Run: headless pygame with SDL's dummy video driver; simulated clock (each Clock.tick advances the game by its frame time, no real sleeping); random seed 0; keys injected as events and as key.get_pressed() state; no mouse input.
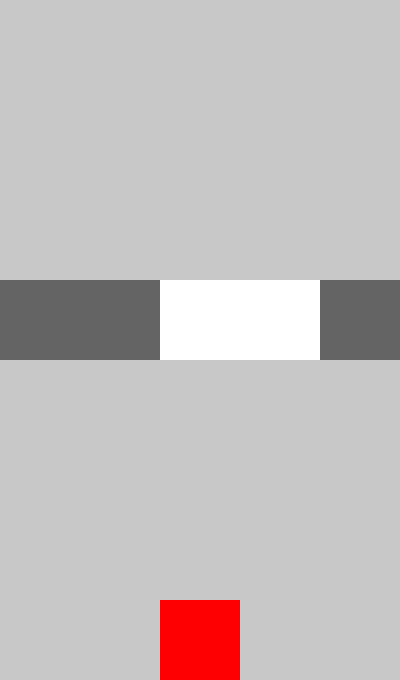
Frame 1 of 4 · flips 1–60 · no input
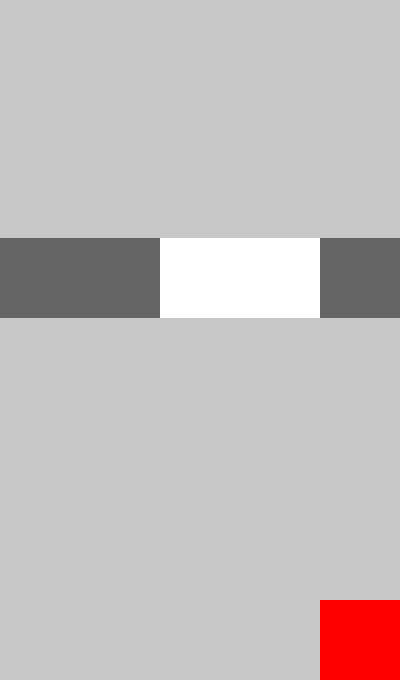
Frame 2 of 4 · flips 61–180 · tapped SPACE, RETURN · held RIGHT (→), D
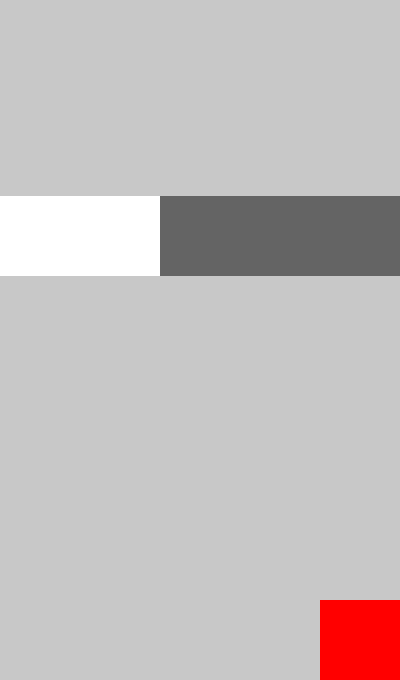
Frame 3 of 4 · flips 181–300 · held DOWN (↓), S
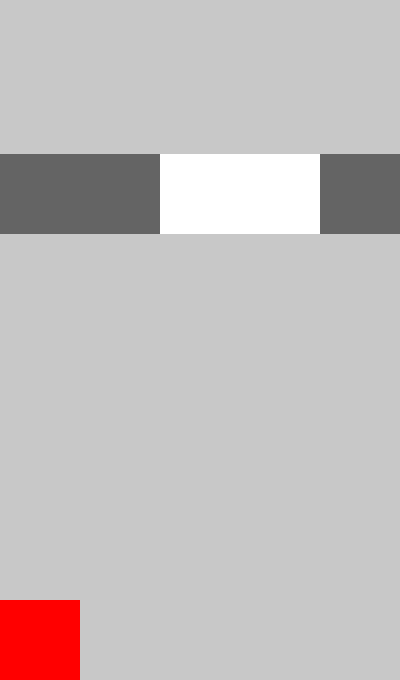
Frame 4 of 4 · flips 301–420 · held LEFT (←), A, UP (↑), W

The pygame program that drew these frames:

import pygame as pg
import random
import sys

rect = pg.draw.rect


class Car:
  width = 80
  height = 80

  turnSpeed = 8

  def __init__(self, surface, color):
    self.surf = surface
    self.color = color
    self.x = ((surface.get_width() / 2) // Car.width) * Car.width
    self.y = surface.get_height() - Car.height

    self.height = Car.height
    self.width = Car.width

  def right(self):
    if self.x < self.surf.get_width() - Car.width:
      self.x += Car.turnSpeed

  def left(self):
    if self.x > 0:
      self.x -= Car.turnSpeed

  def draw(self):
    rect(self.surf, self.color, (self.x, self.y, self.width, self.height))


class Wall:

  def __init__(self, surface, color, car):
    self.surf = surface
    self.color = color
    self.x = 0
    self.y = 0

    # Wall
    self.speed = 6
    self.width = self.surf.get_width()
    self.height = car.width

    # Gate
    self.gateWidth = 2 * car.width
    self.initGate()

  def initGate(self):
    self.y = -self.height
    self.gateX = random.randint(
        0, (self.width // self.gateWidth) - 1) * self.gateWidth

  def tick(self):
    self.y += self.speed

    if self.y > self.surf.get_height():
      self.initGate()

  def draw(self):
    # Wall
    rect(self.surf, self.color, (self.x, self.y, self.width, self.height))
    # Gate
    rect(self.surf, (255, 255, 255),
         (self.x + self.gateX, self.y, self.gateWidth, self.height))


class App:

  def __init__(self):
    self.HEIGHT = 680
    self.WIDTH = 400

    self.fps = 60
    self.fps_clock = pg.time.Clock()

    self.color = {
        'car': pg.Color(255, 0, 0),
        'background': pg.Color(200, 200, 200),
        'wall': pg.Color(100, 100, 100)
    }

    # initialize the pygame module
    pg.init()

    # load and set the logo
    pg.display.set_caption("Car")

    # create a surface on screen that has the size of 240 x 180
    self.screen = pg.display.set_mode((self.WIDTH, self.HEIGHT))
    self.screen.fill(self.color['background'])

    self.car = Car(self.screen, self.color['car'])
    self.wall = Wall(self.screen, self.color['wall'], self.car)

  def handleEvents(self):
    # event handling, gets all event from the event queue
    for event in pg.event.get():
      # only do something if the event is of type QUIT
      if event.type == pg.QUIT:
        # change the value to False, to exit the main loop
        pg.quit()
        sys.exit()

    # GAME events
    self.wall.tick()

    # USER events
    keys = pg.key.get_pressed()

    if keys[pg.K_LEFT]:
      self.car.left()
    if keys[pg.K_RIGHT]:
      self.car.right()

  def draw(self):
    self.screen.fill(self.color['background'])

    self.wall.draw()
    self.car.draw()

  def displayUpdate(self):
    pg.display.update()

    self.fps_clock.tick(self.fps)

  def run(self):
    # main loop
    while 1:

      self.handleEvents()

      self.draw()

      self.displayUpdate()


# run the main function only if this module is executed as the main script
# (if you import this as a module then nothing is executed)
if __name__ == "__main__":
  # call the main function
  app = App()
  app.run()
